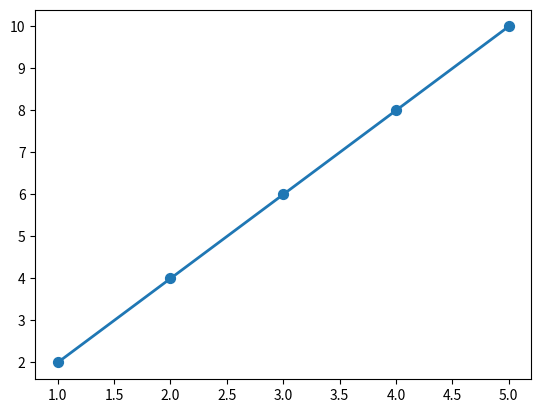

The script that saved this image:
import matplotlib.pyplot as plt

x = [1,2,3,4,5]
y = [2,4,6,8,10]

plt.plot(x,y, linewidth=2)
plt.scatter(x,y, s=50)
plt.show()